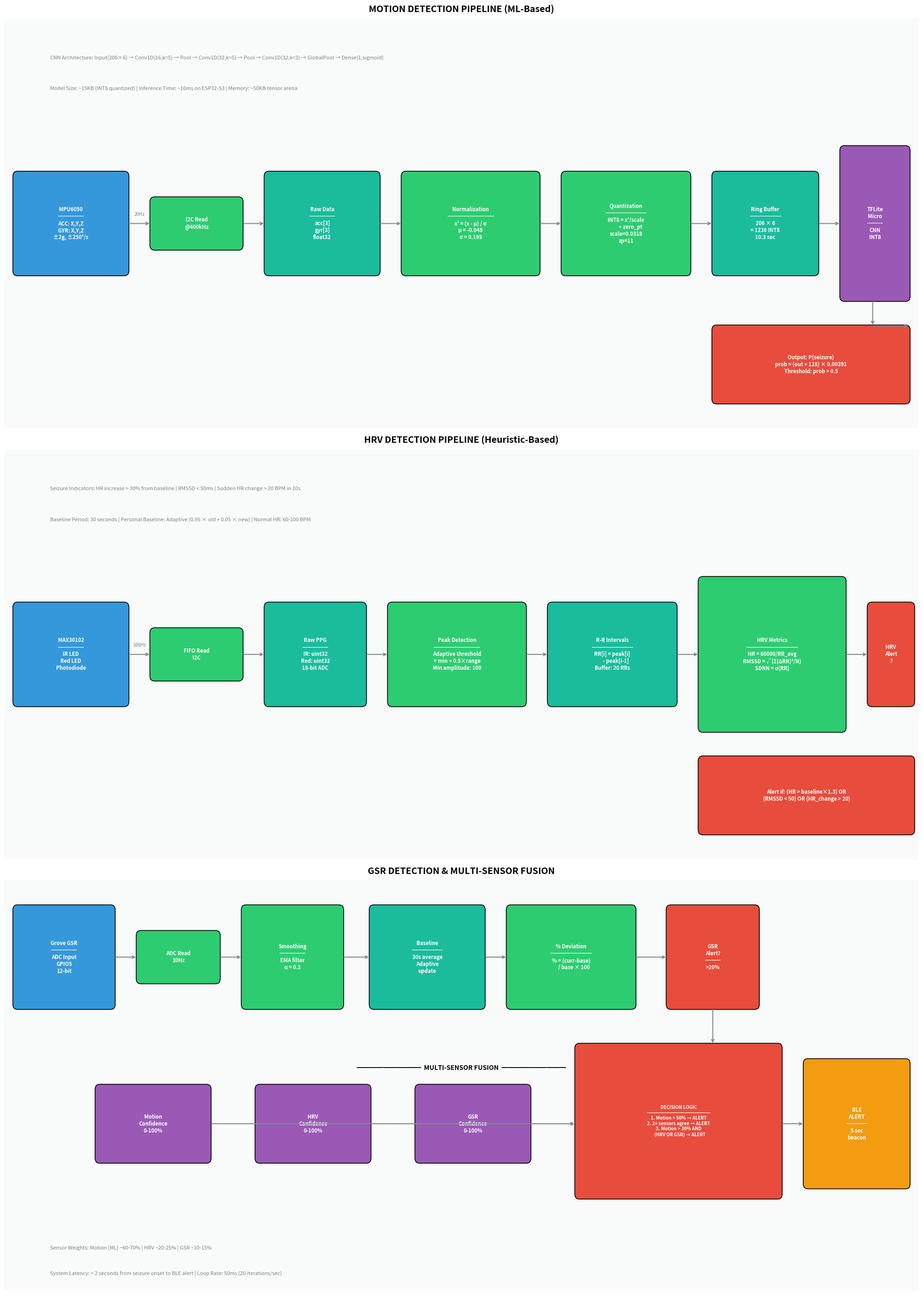

The script that saved this image: (Note: this script raises an exception after producing the figure.)
#!/usr/bin/env python3
"""
Detailed Data Flow Diagram for Seizure Detection Project
Shows internal processing steps with technical specifications
"""

import matplotlib.pyplot as plt
import matplotlib.patches as mpatches
from matplotlib.patches import FancyBboxPatch, Rectangle, Polygon
import numpy as np

# Create figure with subplots for different aspects
fig = plt.figure(figsize=(20, 28))

# Color scheme
COLORS = {
    'input': '#3498db',
    'process': '#2ecc71', 
    'ml': '#9b59b6',
    'decision': '#e74c3c',
    'output': '#f39c12',
    'data': '#1abc9c',
    'hw': '#34495e',
    'bg': '#ecf0f1',
}

def draw_box(ax, x, y, w, h, text, color, fontsize=8, text_color='white'):
    box = FancyBboxPatch((x, y), w, h, boxstyle="round,pad=0.02,rounding_size=0.1",
                         facecolor=color, edgecolor='black', linewidth=1.2)
    ax.add_patch(box)
    ax.text(x + w/2, y + h/2, text, ha='center', va='center', fontsize=fontsize,
            color=text_color, fontweight='bold', wrap=True)

def draw_arrow(ax, start, end, text='', color='#7f8c8d'):
    ax.annotate('', xy=end, xytext=start,
                arrowprops=dict(arrowstyle='->', color=color, lw=1.5))
    if text:
        mid = ((start[0]+end[0])/2, (start[1]+end[1])/2)
        ax.text(mid[0], mid[1]+0.15, text, ha='center', fontsize=7, color='gray')

# ============================================================================
# SUBPLOT 1: Motion Detection Pipeline
# ============================================================================
ax1 = fig.add_subplot(311)
ax1.set_xlim(0, 20)
ax1.set_ylim(0, 8)
ax1.axis('off')
ax1.set_title('MOTION DETECTION PIPELINE (ML-Based)', fontsize=14, fontweight='bold', pad=10)

# Background
ax1.add_patch(Rectangle((0, 0), 20, 8, facecolor=COLORS['bg'], alpha=0.3))

# Sensor
draw_box(ax1, 0.2, 3, 2.5, 2, 'MPU6050\n━━━━━\nACC: X,Y,Z\nGYR: X,Y,Z\n±2g, ±250°/s', COLORS['input'])

# I2C Read
draw_box(ax1, 3.2, 3.5, 2, 1, 'I2C Read\n@400kHz', COLORS['process'])
draw_arrow(ax1, (2.7, 4), (3.2, 4), '20Hz')

# Raw Data
draw_box(ax1, 5.7, 3, 2.5, 2, 'Raw Data\n━━━━━\nacc[3]\ngyr[3]\nfloat32', COLORS['data'])
draw_arrow(ax1, (5.2, 4), (5.7, 4))

# Normalization
draw_box(ax1, 8.7, 3, 3, 2, 'Normalization\n━━━━━━━━━\nx\' = (x - μ) / σ\nμ = -0.048\nσ = 0.195', COLORS['process'])
draw_arrow(ax1, (8.2, 4), (8.7, 4))

# Quantization
draw_box(ax1, 12.2, 3, 2.8, 2, 'Quantization\n━━━━━━━━\nINT8 = x\'/scale\n        + zero_pt\nscale=0.0318\nzp=11', COLORS['process'])
draw_arrow(ax1, (11.7, 4), (12.2, 4))

# Buffer
draw_box(ax1, 15.5, 3, 2.3, 2, 'Ring Buffer\n━━━━━━\n206 × 6\n= 1236 INT8\n10.3 sec', COLORS['data'])
draw_arrow(ax1, (15, 4), (15.5, 4))

# TFLite
draw_box(ax1, 18.3, 2.5, 1.5, 3, 'TFLite\nMicro\n━━━\nCNN\nINT8', COLORS['ml'])
draw_arrow(ax1, (17.8, 4), (18.3, 4))

# Output probability
draw_box(ax1, 15.5, 0.5, 4.3, 1.5, 'Output: P(seizure)\nprob = (out + 128) × 0.00391\nThreshold: prob > 0.5', COLORS['decision'])
draw_arrow(ax1, (19, 2.5), (19, 2), '')
draw_arrow(ax1, (19, 2), (19.8, 2), '')

# CNN Architecture detail
ax1.text(1, 7.2, 'CNN Architecture: Input(206×6) → Conv1D(16,k=5) → Pool → Conv1D(32,k=5) → Pool → Conv1D(32,k=3) → GlobalPool → Dense(1,sigmoid)', 
         fontsize=8, color='gray')
ax1.text(1, 6.6, 'Model Size: ~15KB (INT8 quantized) | Inference Time: ~10ms on ESP32-S3 | Memory: ~50KB tensor arena', 
         fontsize=8, color='gray')

# ============================================================================
# SUBPLOT 2: HRV Detection Pipeline  
# ============================================================================
ax2 = fig.add_subplot(312)
ax2.set_xlim(0, 20)
ax2.set_ylim(0, 8)
ax2.axis('off')
ax2.set_title('HRV DETECTION PIPELINE (Heuristic-Based)', fontsize=14, fontweight='bold', pad=10)

ax2.add_patch(Rectangle((0, 0), 20, 8, facecolor=COLORS['bg'], alpha=0.3))

# Sensor
draw_box(ax2, 0.2, 3, 2.5, 2, 'MAX30102\n━━━━━\nIR LED\nRed LED\nPhotodiode', COLORS['input'])

# FIFO Read
draw_box(ax2, 3.2, 3.5, 2, 1, 'FIFO Read\nI2C', COLORS['process'])
draw_arrow(ax2, (2.7, 4), (3.2, 4), '100Hz')

# Raw IR
draw_box(ax2, 5.7, 3, 2.2, 2, 'Raw PPG\n━━━━━\nIR: uint32\nRed: uint32\n18-bit ADC', COLORS['data'])
draw_arrow(ax2, (5.2, 4), (5.7, 4))

# Peak Detection
draw_box(ax2, 8.4, 3, 3, 2, 'Peak Detection\n━━━━━━━━━\nAdaptive threshold\n= min + 0.5×range\nMin amplitude: 100', COLORS['process'])
draw_arrow(ax2, (7.9, 4), (8.4, 4))

# R-R Calculation
draw_box(ax2, 11.9, 3, 2.8, 2, 'R-R Intervals\n━━━━━━━━\nRR[i] = peak[i]\n      - peak[i-1]\nBuffer: 20 RRs', COLORS['data'])
draw_arrow(ax2, (11.4, 4), (11.9, 4))

# HRV Metrics
draw_box(ax2, 15.2, 2.5, 3.2, 3, 'HRV Metrics\n━━━━━━━━━━\nHR = 60000/RR_avg\nRMSSD = √(Σ(ΔRR)²/N)\nSDNN = σ(RR)', COLORS['process'])
draw_arrow(ax2, (14.7, 4), (15.2, 4))

# Decision
draw_box(ax2, 18.9, 3, 1, 2, 'HRV\nAlert\n?', COLORS['decision'])
draw_arrow(ax2, (18.4, 4), (18.9, 4))

# Thresholds
ax2.text(1, 7.2, 'Seizure Indicators: HR increase > 30% from baseline | RMSSD < 50ms | Sudden HR change > 20 BPM in 10s', 
         fontsize=8, color='gray')
ax2.text(1, 6.6, 'Baseline Period: 30 seconds | Personal Baseline: Adaptive (0.95 × old + 0.05 × new) | Normal HR: 60-100 BPM', 
         fontsize=8, color='gray')

# Detection criteria box
draw_box(ax2, 15.2, 0.5, 4.7, 1.5, 'Alert if: (HR > baseline×1.3) OR\n(RMSSD < 50) OR (HR_change > 20)', COLORS['decision'])

# ============================================================================
# SUBPLOT 3: GSR Detection & Fusion Pipeline
# ============================================================================
ax3 = fig.add_subplot(313)
ax3.set_xlim(0, 20)
ax3.set_ylim(0, 8)
ax3.axis('off')
ax3.set_title('GSR DETECTION & MULTI-SENSOR FUSION', fontsize=14, fontweight='bold', pad=10)

ax3.add_patch(Rectangle((0, 0), 20, 8, facecolor=COLORS['bg'], alpha=0.3))

# GSR Sensor
draw_box(ax3, 0.2, 5.5, 2.2, 2, 'Grove GSR\n━━━━━\nADC Input\nGPIO5\n12-bit', COLORS['input'])

# ADC Read
draw_box(ax3, 2.9, 6, 1.8, 1, 'ADC Read\n10Hz', COLORS['process'])
draw_arrow(ax3, (2.4, 6.5), (2.9, 6.5))

# Smoothing
draw_box(ax3, 5.2, 5.5, 2.2, 2, 'Smoothing\n━━━━━\nEMA filter\nα = 0.3', COLORS['process'])
draw_arrow(ax3, (4.7, 6.5), (5.2, 6.5))

# Baseline
draw_box(ax3, 8, 5.5, 2.5, 2, 'Baseline\n━━━━━━\n30s average\nAdaptive\nupdate', COLORS['data'])
draw_arrow(ax3, (7.4, 6.5), (8, 6.5))

# % Deviation
draw_box(ax3, 11, 5.5, 2.8, 2, '% Deviation\n━━━━━━━━\n% = (curr-base)\n     / base × 100', COLORS['process'])
draw_arrow(ax3, (10.5, 6.5), (11, 6.5))

# GSR Decision
draw_box(ax3, 14.5, 5.5, 2, 2, 'GSR\nAlert?\n━━━\n>20%', COLORS['decision'])
draw_arrow(ax3, (13.8, 6.5), (14.5, 6.5))

# FUSION section
ax3.text(10, 4.3, '━━━━━━━━━━  MULTI-SENSOR FUSION  ━━━━━━━━━━', ha='center', fontsize=10, fontweight='bold')

# Three inputs to fusion
draw_box(ax3, 2, 2.5, 2.5, 1.5, 'Motion\nConfidence\n0-100%', COLORS['ml'])
draw_box(ax3, 5.5, 2.5, 2.5, 1.5, 'HRV\nConfidence\n0-100%', COLORS['ml'])
draw_box(ax3, 9, 2.5, 2.5, 1.5, 'GSR\nConfidence\n0-100%', COLORS['ml'])

# Fusion logic
draw_box(ax3, 12.5, 1.8, 4.5, 3, 'DECISION LOGIC\n━━━━━━━━━━━━━━\n1. Motion > 50% → ALERT\n2. 2+ sensors agree → ALERT\n3. Motion > 30% AND\n   (HRV OR GSR) → ALERT', 
         COLORS['decision'], fontsize=7)

# Arrows to fusion
draw_arrow(ax3, (4.5, 3.25), (12.5, 3.25))
draw_arrow(ax3, (8, 3.25), (12.5, 3.25))
draw_arrow(ax3, (11.5, 3.25), (12.5, 3.25))

# From GSR decision
draw_arrow(ax3, (15.5, 5.5), (15.5, 4.8))

# Output
draw_box(ax3, 17.5, 2, 2.3, 2.5, 'BLE\nALERT\n━━━━\n5 sec\nbeacon', COLORS['output'])
draw_arrow(ax3, (17, 3.25), (17.5, 3.25))

# Weights annotation
ax3.text(1, 0.8, 'Sensor Weights: Motion (ML) ~60-70% | HRV ~20-25% | GSR ~10-15%', fontsize=8, color='gray')
ax3.text(1, 0.3, 'System Latency: < 2 seconds from seizure onset to BLE alert | Loop Rate: 50ms (20 iterations/sec)', fontsize=8, color='gray')

plt.tight_layout()
plt.savefig('/Users/sonuadithya/Documents/seizure_cursor/template-app/report_graphs/00b_detailed_dataflow.png',
            dpi=300, bbox_inches='tight', facecolor='white')
plt.close()

print("✅ Detailed Data Flow Diagram saved!")
print("   Location: report_graphs/00b_detailed_dataflow.png")
